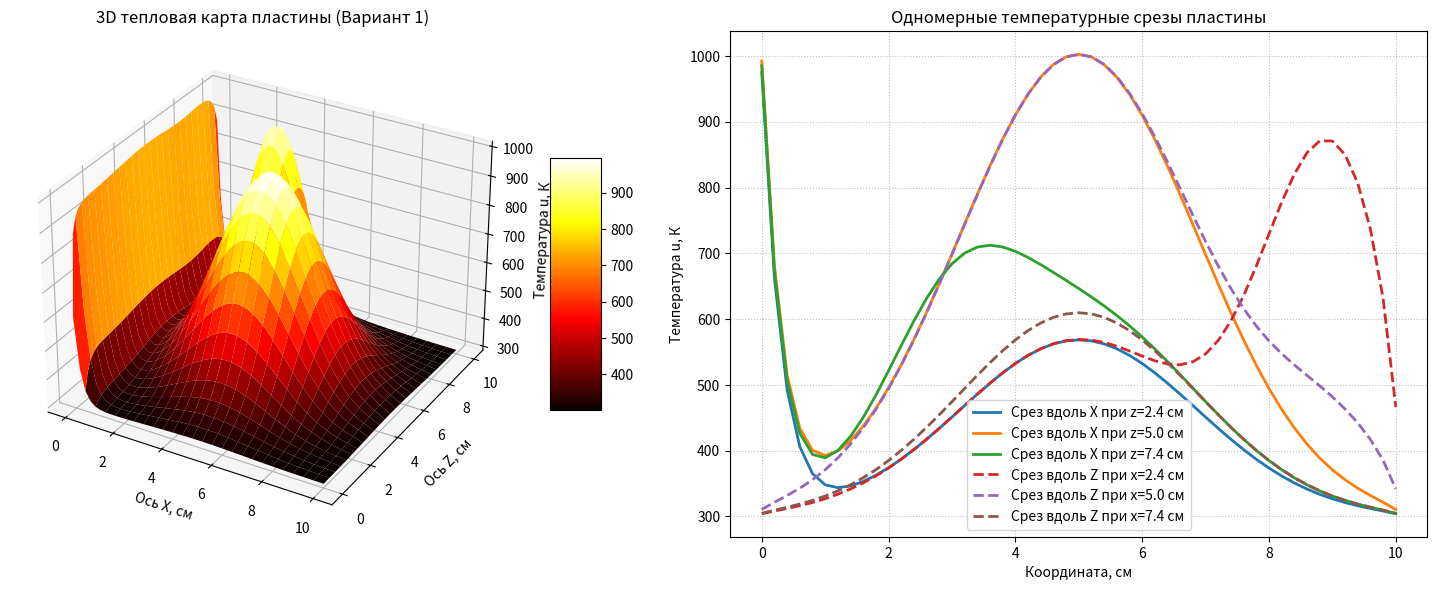

This figure's Python source:
from copy import deepcopy
import math

VARIANT = 1

# Геометрические размеры пластины
a = 10.0            # Длина пластины по X, см
b = 10.0            # Ширина пластины по Z, см
delta = 0.5         # Толщина пластины, см

# Параметры теплоотдачи и окружения
u0 = 300.0          # Температура окружающей среды (воздуха), К
alpha0 = 0.05       # Коэф. теплоотдачи плоских граней пластины, Вт/(см² К)

# Коэффициенты теплоотдачи на торцах
alpha1 = 0.08       # Для границы 4 (левая, x = 0) в Варианте 2
alpha2 = 0.08       # Для границы 2 (правая, x = a)
alpha3 = 0.08       # Для границы 3 (нижняя, z = 0)
alpha4 = 0.08       # Для границы 1 (верхняя, z = b)

# Тепловой поток на левой границе (только для Варианта 1)
F0 = 30.0           # Вт/см²

LASER_SOURCES = [
    {"f0": 150.0, "beta": 0.15, "x0": 5.0, "z0": 5.0},
    {"f0": 150.0, "beta": 0.5, "x0": 3.0, "z0": 9.0},
    # {"f0": 150.0, "beta": 0.15, "x0": 9.0, "z0": 1.0},

]

Nx = 50             # Шагов по оси X
Nz = 50             # Шагов по оси Z
tau = 0.05          # Шаг виртуального времени, сек
EPSILON = 1e-4      # Критерий выхода на стационарный режим

hx = a / Nx         # Шаг по пространству X, см
hz = b / Nz         # Шаг по пространству Z, см

def get_lambda(u):
    """Вычисляет коэффициент теплопроводности lambda(u) по формуле (1)"""
    a1 = 0.0134
    b1 = 1.0
    c1 = 4.35e-4
    m1 = 1
    return a1 * (b1 + c1 * (u ** m1))

def get_f_source(x, z):
    """Вычисляет плотность нагрева от лазерных лучей в точке (x, z)"""
    val = 0.0
    for src in LASER_SOURCES:
        power = -src["beta"] * ((x - src["x0"])**2 + (z - src["z0"])**2)
        val += src["f0"] * math.exp(power)
    return val

def progonka(A, B, C, F):
    """Решает трехдиагональную систему уравнений: A_i*X_i-1 - B_i*X_i + C_i*X_i+1 = -F_i"""
    n = len(B)
    alpha = [0.0] * n
    beta = [0.0] * n
    x = [0.0] * n

    alpha[1] = C[0] / B[0]
    beta[1] = F[0] / B[0]

    for i in range(1, n - 1):
        denom = B[i] - A[i] * alpha[i]
        if denom == 0: denom = 1e-15
        alpha[i+1] = C[i] / denom
        beta[i+1] = (A[i] * beta[i] + F[i]) / denom

    denom = B[n-1] - A[n-1] * alpha[n-1]
    if denom == 0: denom = 1e-15
    x[n-1] = (A[n-1] * beta[n-1] + F[n-1]) / denom

    for i in range(n - 2, -1, -1):
        x[i] = alpha[i+1] * x[i+1] + beta[i+1]
    return x

# 4. ЛОКАЛЬНО-ОДНОМЕРНЫЙ МЕТОД

def x_sweep(u, u_star):
    """Прогонка по строкам"""
    for k in range(Nz + 1):
        A = [0.0] * (Nx + 1)
        B = [0.0] * (Nx + 1)
        C = [0.0] * (Nx + 1)
        F = [0.0] * (Nx + 1)

        # Внутренние узлы строки
        for i in range(1, Nx):
            lam_minus = 0.5 * (get_lambda(u[i-1][k]) + get_lambda(u[i][k]))
            lam_plus  = 0.5 * (get_lambda(u[i][k]) + get_lambda(u[i+1][k]))

            A[i] = (tau / hx**2) * lam_minus
            C[i] = (tau / hx**2) * lam_plus
            B[i] = A[i] + C[i] + 1.0 + (tau * alpha0) / delta
            F[i] = u[i][k] + (tau * alpha0 / delta) * u0 + (tau / 2.0) * get_f_source(i * hx, k * hz)

        # Левая граница
        if VARIANT == 1:
            # II род:
            lam_0 = get_lambda(u[0][k])
            A[0] = 0.0
            B[0] = lam_0
            C[0] = lam_0
            F[0] = F0 * hx
        else:
            # III род:
            lam_0 = get_lambda(u[0][k])
            A[0] = 0.0
            B[0] = lam_0 + alpha1 * hx
            C[0] = lam_0
            F[0] = alpha1 * hx * u0

        # Правая граница
        lam_Nx = get_lambda(u[Nx][k])
        A[Nx] = lam_Nx
        B[Nx] = lam_Nx + alpha2 * hx
        C[Nx] = 0.0
        F[Nx] = alpha2 * hx * u0

        if VARIANT == 3:
            A[0] = A[Nx] = 0.0
            B[0] = B[Nx] = 1.0
            C[0] = C[Nx] = 0.0
            F[0] = F[Nx] = u0

        sol = progonka(A, B, C, F)
        for i in range(Nx + 1):
            u_star[i][k] = sol[i]

def z_sweep(u_star, u_new):
    """Прогонка по столбцам"""
    for i in range(Nx + 1):
        A = [0.0] * (Nz + 1)
        B = [0.0] * (Nz + 1)
        C = [0.0] * (Nz + 1)
        F = [0.0] * (Nz + 1)

        # Внутренние узлы столбца
        for k in range(1, Nz):
            lam_minus = 0.5 * (get_lambda(u_star[i][k-1]) + get_lambda(u_star[i][k]))
            lam_plus  = 0.5 * (get_lambda(u_star[i][k]) + get_lambda(u_star[i][k+1]))

            A[k] = (tau / hz**2) * lam_minus
            C[k] = (tau / hz**2) * lam_plus
            B[k] = A[k] + C[k] + 1.0 + (tau * alpha0) / delta
            F[k] = u_star[i][k] + (tau * alpha0 / delta) * u0 + (tau / 2.0) * get_f_source(i * hx, k * hz)

        # Нижняя граница
        lam_0 = get_lambda(u_star[i][0])
        A[0] = 0.0
        B[0] = lam_0 + alpha3 * hz
        C[0] = lam_0
        F[0] = alpha3 * hz * u0

        # Верхняя граница
        lam_Nz = get_lambda(u_star[i][Nz])
        A[Nz] = lam_Nz
        B[Nz] = lam_Nz + alpha4 * hz
        C[Nz] = 0.0
        F[Nz] = alpha4 * hz * u0

        if VARIANT == 3:
            A[0] = A[Nz] = 0.0
            B[0] = B[Nz] = 1.0
            C[0] = C[Nz] = 0.0
            F[0] = F[Nz] = u0

        sol = progonka(A, B, C, F)
        for k in range(Nz + 1):
            u_new[i][k] = sol[k]

u = [[u0] * (Nz + 1) for _ in range(Nx + 1)]
u_star = [[0.0] * (Nz + 1) for _ in range(Nx + 1)]
u_new = [[0.0] * (Nz + 1) for _ in range(Nx + 1)]

t = 0.0
step = 0
max_steps = 10000

print(f"Вариант: {VARIANT}")
print(f"Сетка: {Nx}x{Nz}, Шаг времени tau: {tau} сек")
print("-" * 50)

while step < max_steps:
    x_sweep(u, u_star)
    z_sweep(u_star, u_new)

    max_diff = 0.0
    for i in range(Nx + 1):
        if max_diff > EPSILON:
            break
        for k in range(Nz + 1):
            diff = (abs(u_new[i][k] - u[i][k])) / u_new[i][k]
            if diff > max_diff:
                max_diff = diff
                if max_diff > EPSILON:
                    break

    u = deepcopy(u_new)
    t += tau
    step += 1

    if step % 50 == 0 or step == 1:
        print(f"Шаг: {step:<4} | Время: {t:<6.2f} сек | Изменение T_max: {max_diff:.3e} К")

    if max_diff < EPSILON:
        print("-" * 50)
        print(f"СТАЦИОНАРНЫЙ РЕЖИМ ДОСТИГНУТ!")
        print(f"Всего шагов: {step} | Время симуляции: {t:.2f} сек")
        print(f"Температура в центре пластины: {u[Nx//2][Nz//2]:.2f} К")
        break
else:
    print("Превышен лимит шагов по времени!")


print("\n--- ПРОВЕРКА БАЛАНСА МОЩНОСТИ ---")

P_in = 0.0   # Подводимая мощность (Вт)
P_out = 0.0  # Отводимая мощность (Вт)

# Вспомогательная функция для численного интегрирования (метод трапеций)
# Краевые узлы "отвечают" за половину объема ячейки
def get_weight(idx, max_idx):
    return 0.5 if (idx == 0 or idx == max_idx) else 1.0

# 1. Считаем внутренний объемный нагрев от лазера и охлаждение с плоскостей
for i in range(Nx + 1):
    for k in range(Nz + 1):
        w_x = get_weight(i, Nx)
        w_z = get_weight(k, Nz)

        # Элементарный объем и площадь для данного узла
        dV = (hx * w_x) * (hz * w_z) * delta
        dS_flat = (hx * w_x) * (hz * w_z)

        # Подвод тепла: Лазер (интеграл по объему)
        f_val = get_f_source(i * hx, k * hz)
        P_in += f_val * dV

        # Отвод тепла: Конвекция с верхней и нижней плоскостей пластины
        # Умножаем на 2, так как поверхностей две (верх и низ)
        P_out += 2.0 * alpha0 * (u[i][k] - u0) * dS_flat

# 2. Считаем потоки на торцах пластины (границах 1-4)
for k in range(Nz + 1):
    w_z = get_weight(k, Nz)
    dS_x = (hz * w_z) * delta  # Элементарная площадь на торцах x=0 и x=a

    # Левая граница (x = 0)
    if VARIANT == 1:
        P_in += F0 * dS_x  # II род: постоянный тепловой поток внутрь
    elif VARIANT == 2:
        P_out += alpha1 * (u[0][k] - u0) * dS_x  # III род: конвекция
    elif VARIANT == 3:
        # I род: тепло уходит за счет теплопроводности (Закон Фурье)
        lam = get_lambda(u[0][k])
        grad = (u[1][k] - u[0][k]) / hx
        P_out += lam * grad * dS_x

    # Правая граница (x = a)
    if VARIANT in [1, 2]:
        P_out += alpha2 * (u[Nx][k] - u0) * dS_x
    elif VARIANT == 3:
        lam = get_lambda(u[Nx][k])
        grad = (u[Nx-1][k] - u[Nx][k]) / hx
        P_out += lam * grad * dS_x

for i in range(Nx + 1):
    w_x = get_weight(i, Nx)
    dS_z = (hx * w_x) * delta  # Элементарная площадь на торцах z=0 и z=b

    # Нижняя граница (z = 0)
    if VARIANT in [1, 2]:
        P_out += alpha3 * (u[i][0] - u0) * dS_z
    elif VARIANT == 3:
        lam = get_lambda(u[i][0])
        grad = (u[i][1] - u[i][0]) / hz
        P_out += lam * grad * dS_z

    # Верхняя граница (z = b)
    if VARIANT in [1, 2]:
        P_out += alpha4 * (u[i][Nz] - u0) * dS_z
    elif VARIANT == 3:
        lam = get_lambda(u[i][Nz])
        grad = (u[i][Nz-1] - u[i][Nz]) / hz
        P_out += lam * grad * dS_z

# 3. Вывод результатов
print(f"Подводимая мощность (P_in):  {P_in:.2f} Вт")
print(f"Отводимая мощность (P_out): {P_out:.2f} Вт")

balance_error = abs(P_in - P_out) / P_in * 100 if P_in != 0 else 0
print(f"Относительная невязка баланса: {balance_error:.3f}%")
print("-" * 50)




import numpy as np
import matplotlib.pyplot as plt

r_x = [i * hx for i in range(Nx + 1)]
r_z = [k * hz for k in range(Nz + 1)]

X, Z = np.meshgrid(r_x, r_z)
U = np.array(u).T

fig = plt.figure(figsize=(15, 6))

ax3d = fig.add_subplot(121, projection='3d')
surf = ax3d.plot_surface(X, Z, U, cmap='hot', edgecolor='none')
ax3d.set_title(f"3D тепловая карта пластины (Вариант {VARIANT})")
ax3d.set_xlabel("Ось X, см")
ax3d.set_ylabel("Ось Z, см")
ax3d.set_zlabel("Температура u, К")
fig.colorbar(surf, ax=ax3d, shrink=0.5, aspect=5)

ax2d = fig.add_subplot(122)
for p in range(1, 4):
    ax2d.plot(r_x, [u[i][Nz * p // 4] for i in range(Nx + 1)], linewidth=2, label=f'Срез вдоль X при z={r_z[Nz * p // 4]:.1f} см')

for p in range(1, 4):
    ax2d.plot(r_z, [u[Nx * p // 4][k] for k in range(Nz + 1)], '--', linewidth=2, label=f'Срез вдоль Z при x={r_x[Nx * p // 4]:.1f} см')

ax2d.set_title("Одномерные температурные срезы пластины")
ax2d.set_xlabel("Координата, см")
ax2d.set_ylabel("Температура u, К")
ax2d.grid(True, linestyle=':', alpha=0.8)
ax2d.legend()

plt.tight_layout()
plt.show()
